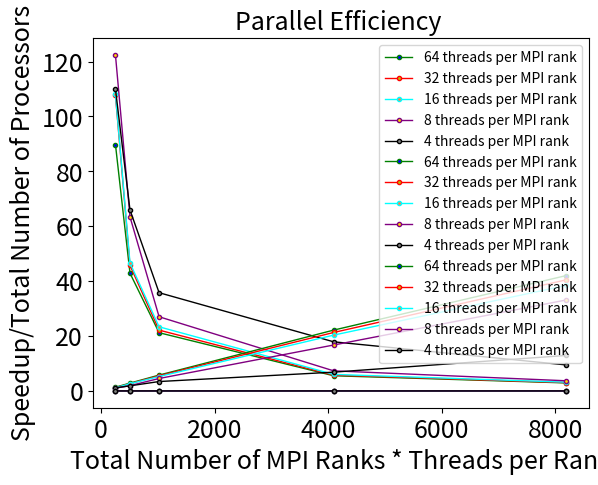

This chart was generated by the following Python code:
import matplotlib.pyplot as plt

SMALL_SIZE = 8
MEDIUM_SIZE = 10
BIGGER_SIZE = 18

plt.rc('font', size=BIGGER_SIZE)          # controls default text sizes
plt.rc('axes', titlesize=BIGGER_SIZE)     # fontsize of the axes title
plt.rc('axes', labelsize=BIGGER_SIZE)    # fontsize of the x and y labels
plt.rc('xtick', labelsize=BIGGER_SIZE)    # fontsize of the tick labels
plt.rc('ytick', labelsize=BIGGER_SIZE)    # fontsize of the tick labels
plt.rc('legend', fontsize=MEDIUM_SIZE)    # legend fontsize
plt.rc('figure', titlesize=BIGGER_SIZE)  # fontsize of the figure title


####################################################################################################
##  Figure 1: Plot X: the total number of MPI ranks * Pthreads per rank Y: compute execution time ##
####################################################################################################
total_rank_number = [256, 512, 1024, 4096, 8192]

ratio_4 =[110.003835,65.929427,35.787762,17.894622,9.466195]

ratio_8 =[122.420078,63.409120,27.024852,7.319500 ,3.693344]

ratio_16 =[108.153008,46.606660,23.360690,6.021432,3.184069]

ratio_32= [107.785520,45.707802,22.154515,5.748817,3.023997]

ratio_64 =[89.781482,42.886330,21.211577,5.525562,2.912102]


plt.plot(total_rank_number, ratio_64, color='green', linestyle='-', linewidth = 1, 
         marker='o', markerfacecolor='blue', markersize=3,label = "64 threads per MPI rank") 

plt.plot(total_rank_number, ratio_32, color='red', linestyle='-', linewidth = 1, 
         marker='o', markerfacecolor='y', markersize=3,label = "32 threads per MPI rank") 

plt.plot(total_rank_number, ratio_16, color='cyan', linestyle='-', linewidth = 1, 
         marker='o', markerfacecolor='coral', markersize=3,label = "16 threads per MPI rank") 

plt.plot(total_rank_number, ratio_8, color='purple', linestyle='-', linewidth = 1, 
         marker='o', markerfacecolor='gold', markersize=3,label = "8 threads per MPI rank") 

plt.plot(total_rank_number, ratio_4, color='black', linestyle='-', linewidth = 1, 
         marker='o', markerfacecolor='grey', markersize=3,label = "4 threads per MPI rank") 




plt.legend()


# naming the x axis 
plt.xlabel('Total Number of MPI Ranks * Threads per Rank ') 
# naming the y axis 
plt.ylabel('Total Time (seconds)') 
# giving a title to my graph 
plt.title('Total Time vs. Total Number of MPI Ranks * Threads per Rank') 
# function to show the plot 
plt.show()



####################################################################################################
##  Figure 2: Plot X:  Total Number of MPI Ranks * Threads per Rank  Y: speedup                   ##
####################################################################################################

#compute the speedup using the formula (the compute execution time of 8 threads
#per MPI rank using 4 compute nodes)/(the compute execution time of any one experiment).

time_4_nodes = [110.003835,122.420078,108.153008, 107.785520,89.781482]

time_8_nodes = [65.929427,63.409120,46.606660,45.707802,42.886330]

time_16_nodes = [35.787762,27.024852,23.360690,22.154515,21.211577]

time_64_nodes = [17.894622,7.319500 ,6.021432,5.748817,5.525562]

time_128_nodes = [9.466195,3.693344,3.184069,3.023997,2.912102]


mpi_rank_number2= [256, 512, 1024, 4096, 8192]

speedup2_ratio_4 =[]
speedup2_ratio_8 =[]
speedup2_ratio_16 =[]
speedup2_ratio_32 =[]
speedup2_ratio_64 =[]

speedup2_ratio_4.append(time_4_nodes[1]/time_4_nodes[0])
speedup2_ratio_4.append(time_4_nodes[1]/time_8_nodes[0])
speedup2_ratio_4.append(time_4_nodes[1]/time_16_nodes[0])
speedup2_ratio_4.append(time_4_nodes[1]/time_64_nodes[0])
speedup2_ratio_4.append(time_4_nodes[1]/time_128_nodes[0])

speedup2_ratio_8.append(time_4_nodes[1]/time_4_nodes[1])
speedup2_ratio_8.append(time_4_nodes[1]/time_8_nodes[1])
speedup2_ratio_8.append(time_4_nodes[1]/time_16_nodes[1])
speedup2_ratio_8.append(time_4_nodes[1]/time_64_nodes[1])
speedup2_ratio_8.append(time_4_nodes[1]/time_128_nodes[1])

speedup2_ratio_16.append(time_4_nodes[1]/time_4_nodes[2])
speedup2_ratio_16.append(time_4_nodes[1]/time_8_nodes[2])
speedup2_ratio_16.append(time_4_nodes[1]/time_16_nodes[2])
speedup2_ratio_16.append(time_4_nodes[1]/time_64_nodes[2])
speedup2_ratio_16.append(time_4_nodes[1]/time_128_nodes[2])

speedup2_ratio_32.append(time_4_nodes[1]/time_4_nodes[3])
speedup2_ratio_32.append(time_4_nodes[1]/time_8_nodes[3])
speedup2_ratio_32.append(time_4_nodes[1]/time_16_nodes[3])
speedup2_ratio_32.append(time_4_nodes[1]/time_64_nodes[3])
speedup2_ratio_32.append(time_4_nodes[1]/time_128_nodes[3])

speedup2_ratio_64.append(time_4_nodes[1]/time_4_nodes[4])
speedup2_ratio_64.append(time_4_nodes[1]/time_8_nodes[4])
speedup2_ratio_64.append(time_4_nodes[1]/time_16_nodes[4])
speedup2_ratio_64.append(time_4_nodes[1]/time_64_nodes[4])
speedup2_ratio_64.append(time_4_nodes[1]/time_128_nodes[4])

plt.plot(mpi_rank_number2, speedup2_ratio_64, color='green', linestyle='-', linewidth = 1, 
         marker='o', markerfacecolor='blue', markersize=3,label = "64 threads per MPI rank") 

plt.plot(mpi_rank_number2, speedup2_ratio_32, color='red', linestyle='-', linewidth = 1, 
         marker='o', markerfacecolor='y', markersize=3,label = "32 threads per MPI rank") 

plt.plot(mpi_rank_number2, speedup2_ratio_16, color='cyan', linestyle='-', linewidth = 1, 
         marker='o', markerfacecolor='coral', markersize=3,label = "16 threads per MPI rank") 

plt.plot(mpi_rank_number2, speedup2_ratio_8, color='purple', linestyle='-', linewidth = 1, 
         marker='o', markerfacecolor='gold', markersize=3,label = "8 threads per MPI rank") 

plt.plot(mpi_rank_number2, speedup2_ratio_4, color='black', linestyle='-', linewidth = 1, 
         marker='o', markerfacecolor='grey', markersize=3,label = "4 threads per MPI rank") 


plt.legend()


# naming the x axis 
plt.xlabel('Total Number of MPI Ranks * Threads per Rank') 
# naming the y axis 
plt.ylabel('Speedup') 
# giving a title to my graph 
plt.title('Speedup Relative to 8 Threads per MPI Rank for 4 Compute Nodes vs. Total Number of Processors ') 
# function to show the plot 
plt.show()

print ("Speedup")
print ("Ratio 4")
print (speedup2_ratio_4)
print ("Ratio 8")
print (speedup2_ratio_8)
print ("Ratio 16")
print (speedup2_ratio_16)
print ("Ratio 32")
print (speedup2_ratio_32)
print ("Ratio 64")
print (speedup2_ratio_64)

#############################################################################################################
##  Figure 3: Plot X:  Total Number of MPI Ranks * Threads per Rank  Y: Speedup/Total Number of Processors ##
#############################################################################################################

speedup3_ratio_4 =[]
speedup3_ratio_8 =[]
speedup3_ratio_16 =[]
speedup3_ratio_32 =[]
speedup3_ratio_64 =[]

speedup3_ratio_4.append(time_4_nodes[1]/time_4_nodes[0]/mpi_rank_number2[0])
speedup3_ratio_4.append(time_4_nodes[1]/time_8_nodes[0]/mpi_rank_number2[1])
speedup3_ratio_4.append(time_4_nodes[1]/time_16_nodes[0]/mpi_rank_number2[2])
speedup3_ratio_4.append(time_4_nodes[1]/time_64_nodes[0]/mpi_rank_number2[3])
speedup3_ratio_4.append(time_4_nodes[1]/time_128_nodes[0]/mpi_rank_number2[4])

speedup3_ratio_8.append(time_4_nodes[1]/time_4_nodes[1]/mpi_rank_number2[0])
speedup3_ratio_8.append(time_4_nodes[1]/time_8_nodes[1]/mpi_rank_number2[1])
speedup3_ratio_8.append(time_4_nodes[1]/time_16_nodes[1]/mpi_rank_number2[2])
speedup3_ratio_8.append(time_4_nodes[1]/time_64_nodes[1]/mpi_rank_number2[3])
speedup3_ratio_8.append(time_4_nodes[1]/time_128_nodes[1]/mpi_rank_number2[4])

speedup3_ratio_16.append(time_4_nodes[1]/time_4_nodes[2]/mpi_rank_number2[0])
speedup3_ratio_16.append(time_4_nodes[1]/time_8_nodes[2]/mpi_rank_number2[1])
speedup3_ratio_16.append(time_4_nodes[1]/time_16_nodes[2]/mpi_rank_number2[2])
speedup3_ratio_16.append(time_4_nodes[1]/time_64_nodes[2]/mpi_rank_number2[3])
speedup3_ratio_16.append(time_4_nodes[1]/time_128_nodes[2]/mpi_rank_number2[4])

speedup3_ratio_32.append(time_4_nodes[1]/time_4_nodes[3]/mpi_rank_number2[0])
speedup3_ratio_32.append(time_4_nodes[1]/time_8_nodes[3]/mpi_rank_number2[1])
speedup3_ratio_32.append(time_4_nodes[1]/time_16_nodes[3]/mpi_rank_number2[2])
speedup3_ratio_32.append(time_4_nodes[1]/time_64_nodes[3]/mpi_rank_number2[3])
speedup3_ratio_32.append(time_4_nodes[1]/time_128_nodes[3]/mpi_rank_number2[4])

speedup3_ratio_64.append(time_4_nodes[1]/time_4_nodes[4]/mpi_rank_number2[0])
speedup3_ratio_64.append(time_4_nodes[1]/time_8_nodes[4]/mpi_rank_number2[1])
speedup3_ratio_64.append(time_4_nodes[1]/time_16_nodes[4]/mpi_rank_number2[2])
speedup3_ratio_64.append(time_4_nodes[1]/time_64_nodes[4]/mpi_rank_number2[3])
speedup3_ratio_64.append(time_4_nodes[1]/time_128_nodes[4]/mpi_rank_number2[4])

plt.plot(mpi_rank_number2, speedup3_ratio_64, color='green', linestyle='-', linewidth = 1, 
         marker='o', markerfacecolor='blue', markersize=3,label = "64 threads per MPI rank") 

plt.plot(mpi_rank_number2, speedup3_ratio_32, color='red', linestyle='-', linewidth = 1, 
         marker='o', markerfacecolor='y', markersize=3,label = "32 threads per MPI rank") 

plt.plot(mpi_rank_number2, speedup3_ratio_16, color='cyan', linestyle='-', linewidth = 1, 
         marker='o', markerfacecolor='coral', markersize=3,label = "16 threads per MPI rank") 

plt.plot(mpi_rank_number2, speedup3_ratio_8, color='purple', linestyle='-', linewidth = 1, 
         marker='o', markerfacecolor='gold', markersize=3,label = "8 threads per MPI rank") 

plt.plot(mpi_rank_number2, speedup3_ratio_4, color='black', linestyle='-', linewidth = 1, 
         marker='o', markerfacecolor='grey', markersize=3,label = "4 threads per MPI rank") 



#plt.legend(loc='center left' , bbox_to_anchor=(1,0.5) )
plt.legend()


# naming the x axis 
plt.xlabel('Total Number of MPI Ranks * Threads per Rank') 
# naming the y axis 
plt.ylabel('Speedup/Total Number of Processors') 
# giving a title to my graph 
plt.title('Parallel Efficiency ') 
# function to show the plot 
plt.show()

print ("Parallel Efficiency")
print ("Ratio 4")
print (speedup3_ratio_4)
print ("Ratio 8")
print (speedup3_ratio_8)
print ("Ratio 16")
print (speedup3_ratio_16)
print ("Ratio 32")
print (speedup3_ratio_32)
print ("Ratio 64")
print (speedup3_ratio_64)

